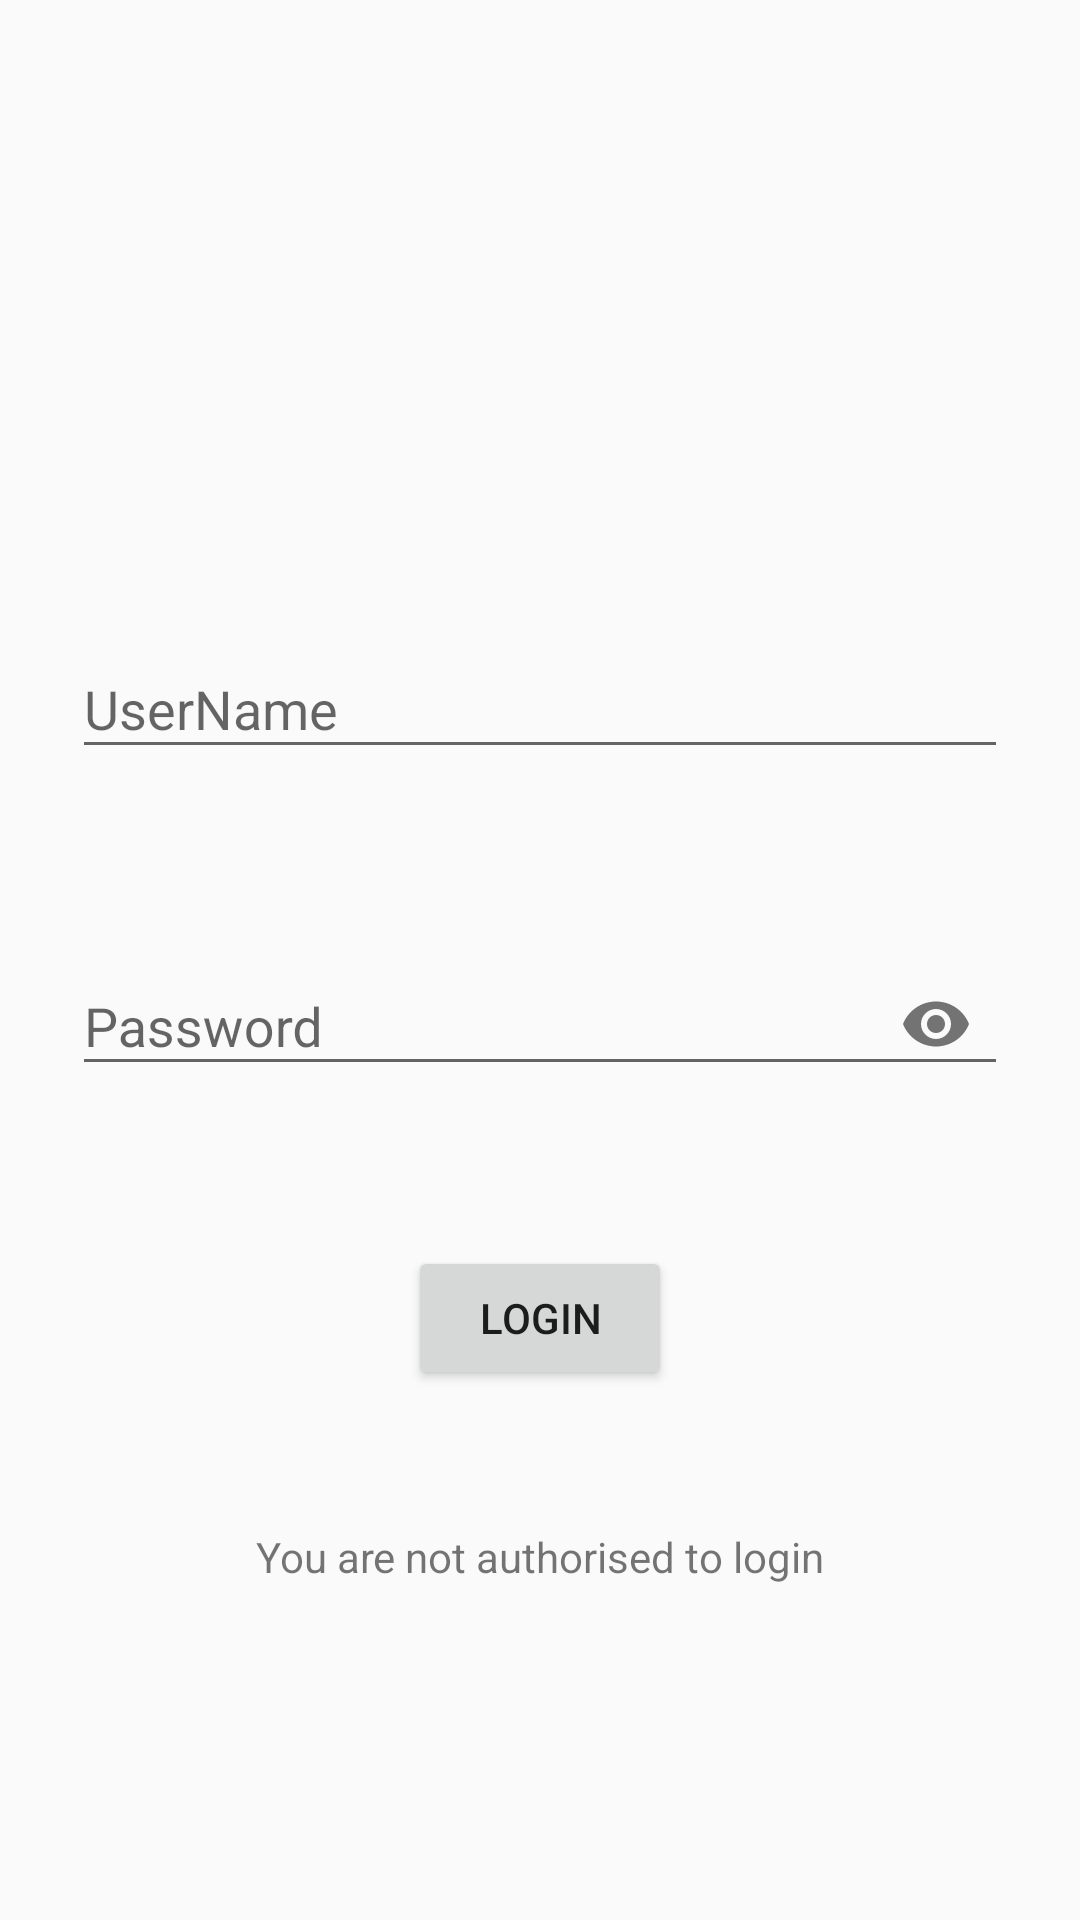

Reconstruct the res/layout file that produces this screen, plus the resources it refers to.
<!-- AndroidManifest.xml: application theme AppTheme -->
<!-- res/layout/activity_main.xml -->
<?xml version="1.0" encoding="utf-8"?>
<android.support.constraint.ConstraintLayout xmlns:android="http://schemas.android.com/apk/res/android"
    xmlns:app="http://schemas.android.com/apk/res-auto"
    xmlns:tools="http://schemas.android.com/tools"
    android:layout_width="match_parent"
    android:layout_height="match_parent"
    android:padding="16dp"
    tools:context=".MainActivity">


    <android.support.design.widget.TextInputLayout
        android:id="@+id/edtUser"
        android:layout_width="match_parent"
        android:layout_height="wrap_content"
        android:layout_marginStart="8dp"
        android:layout_marginLeft="8dp"
        android:layout_marginTop="188dp"
        android:layout_marginEnd="8dp"
        android:layout_marginRight="8dp"
        app:layout_constraintEnd_toEndOf="parent"
        app:layout_constraintHorizontal_bias="0.0"
        app:layout_constraintStart_toStartOf="parent"
        app:layout_constraintTop_toTopOf="parent">

        <android.support.design.widget.TextInputEditText
            android:id="@+id/edtUserInput"
            android:layout_width="match_parent"
            android:layout_height="wrap_content"
            android:hint="UserName"
            android:inputType="text"/>
    </android.support.design.widget.TextInputLayout>

    <android.support.design.widget.TextInputLayout
        android:id="@+id/edtPassword"
        android:layout_width="match_parent"
        android:layout_height="wrap_content"
        android:layout_marginStart="8dp"
        android:layout_marginLeft="8dp"
        android:layout_marginTop="50dp"
        android:layout_marginEnd="8dp"
        android:layout_marginRight="8dp"
        app:layout_constraintEnd_toEndOf="parent"
        app:layout_constraintHorizontal_bias="0.0"
        app:layout_constraintStart_toStartOf="parent"
        app:layout_constraintTop_toBottomOf="@+id/edtUser"
        app:passwordToggleEnabled="true">

        <android.support.design.widget.TextInputEditText
            android:id="@+id/passwordInput"
            android:layout_width="match_parent"
            android:layout_height="wrap_content"
            android:hint="Password"
            android:inputType="textPassword"/>
    </android.support.design.widget.TextInputLayout>

    <Button
        android:id="@+id/edtButton"
        android:layout_width="wrap_content"
        android:layout_height="wrap_content"
        android:layout_marginStart="8dp"
        android:layout_marginLeft="8dp"
        android:layout_marginTop="50dp"
        android:layout_marginEnd="8dp"
        android:layout_marginRight="8dp"
        android:text="Login"
        app:layout_constraintEnd_toEndOf="parent"
        app:layout_constraintStart_toStartOf="parent"
        app:layout_constraintTop_toBottomOf="@+id/edtPassword" />

    <TextView
        android:id="@+id/edtText"
        android:layout_width="wrap_content"
        android:layout_height="wrap_content"
        android:layout_marginStart="8dp"
        android:layout_marginLeft="8dp"
        android:layout_marginTop="50dp"
        android:layout_marginEnd="8dp"
        android:layout_marginRight="8dp"
        android:layout_marginBottom="100dp"
        android:text="You are not authorised to login"
        app:layout_constraintBottom_toBottomOf="parent"
        app:layout_constraintEnd_toEndOf="parent"
        app:layout_constraintStart_toStartOf="parent"
        app:layout_constraintTop_toBottomOf="@+id/edtButton" />
</android.support.constraint.ConstraintLayout>
<!-- resources referenced by this layout -->
<resources>
  <style name="AppTheme" parent="Theme.AppCompat.Light.DarkActionBar">
          
          <item name="colorPrimary">@color/colorPrimary</item>
          <item name="colorPrimaryDark">@color/colorPrimaryDark</item>
          <item name="colorAccent">@color/colorAccent</item>
      </style>
  <color name="colorPrimary">#008577</color>
  <color name="colorPrimaryDark">#00574B</color>
  <color name="colorAccent">#D81B60</color>
</resources>
